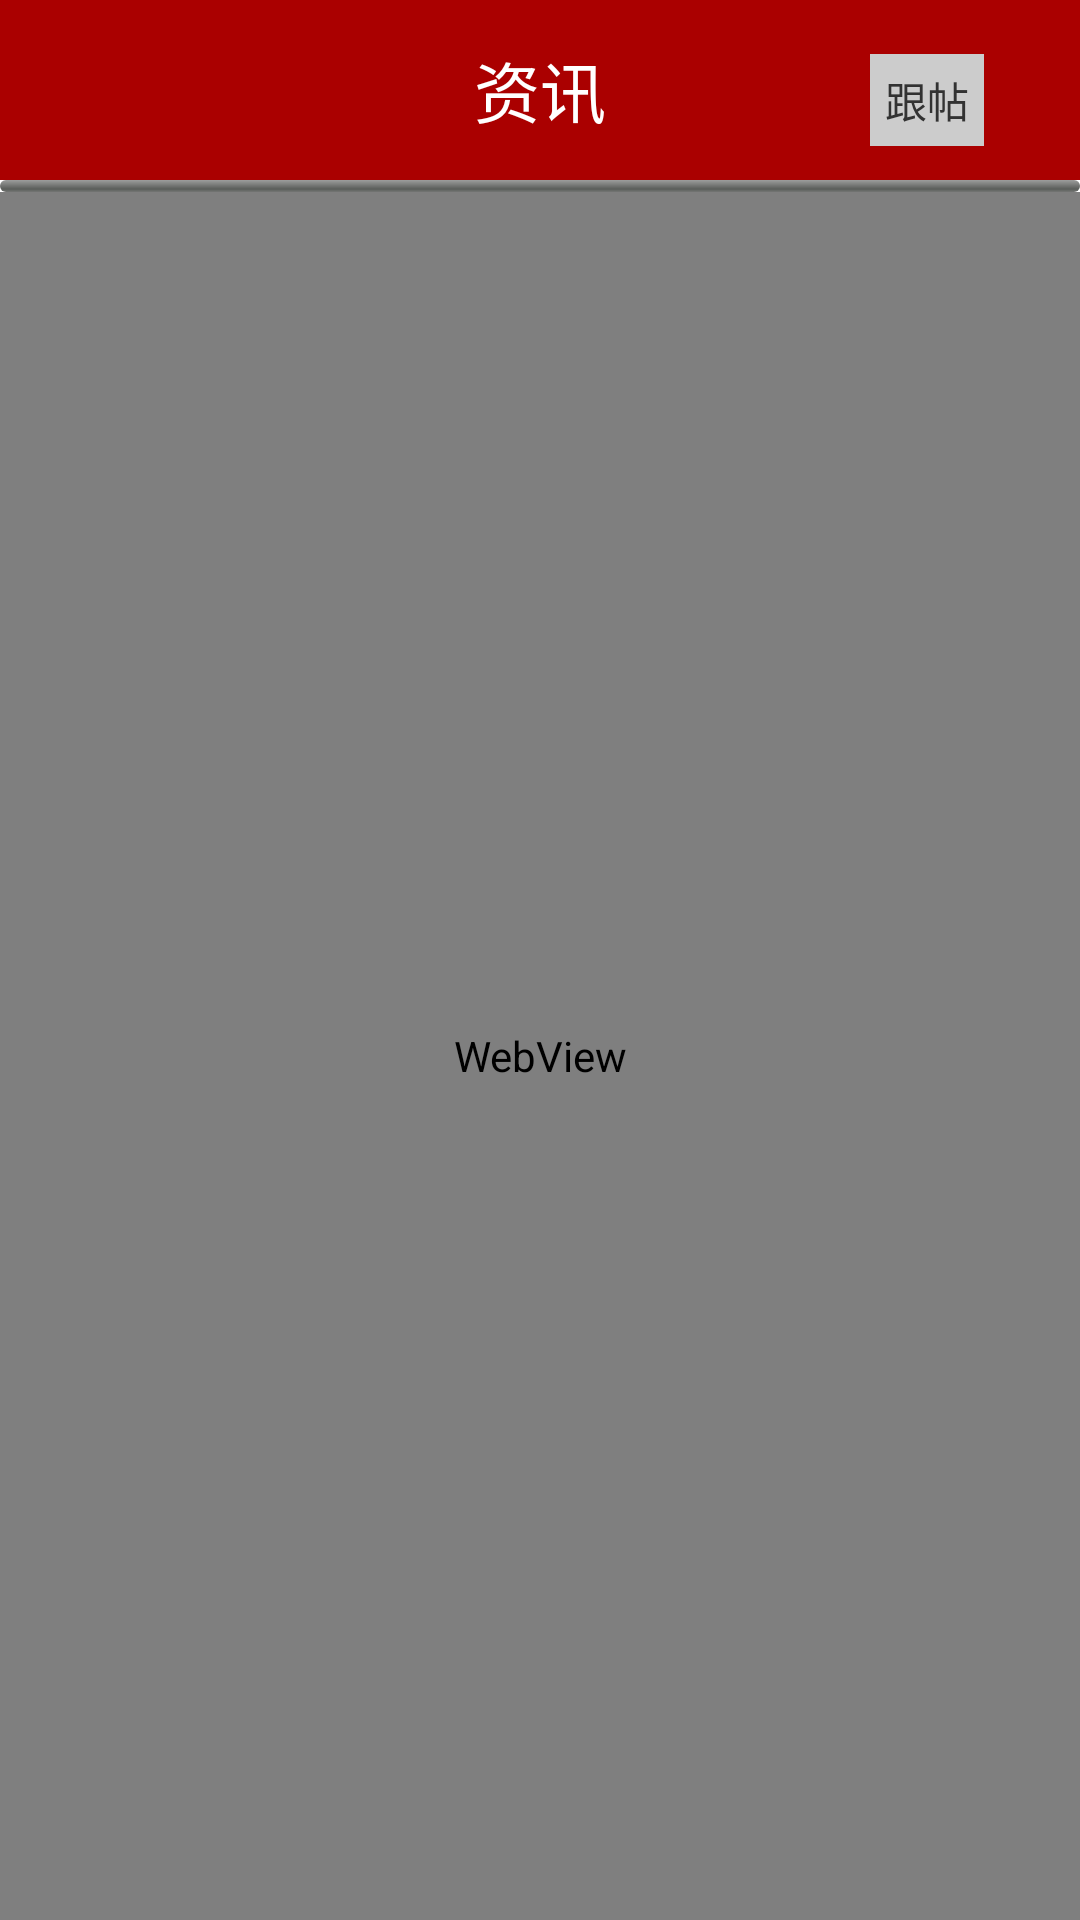

The Android layout XML behind this screen, and the referenced resources:
<!-- AndroidManifest.xml: application theme android:Theme.Light.NoTitleBar -->
<!-- res/layout/activity_show_news.xml -->
<?xml version="1.0" encoding="utf-8"?>
<LinearLayout xmlns:android="http://schemas.android.com/apk/res/android"
    android:layout_width="match_parent"
    android:layout_height="match_parent"
    android:orientation="vertical">

    <RelativeLayout
        android:layout_width="match_parent"
        android:layout_height="60dp"
        android:background="#aa0000">

        <TextView
            android:id="@+id/tv_title"
            android:layout_width="wrap_content"
            android:layout_height="wrap_content"
            android:layout_centerHorizontal="true"
            android:layout_centerVertical="true"
            android:text="资讯"
            android:textColor="#ffffff"
            android:textAppearance="?android:textAppearanceLarge"/>

        <ImageView
            android:id="@+id/iv_back"
            android:layout_width="wrap_content"
            android:layout_height="wrap_content"
            android:src="@drawable/back"
            android:layout_centerVertical="true"
            android:paddingLeft="10dp"
            android:layout_alignParentLeft="true"
            />

        <ImageView
            android:id="@+id/iv_menu"
            android:layout_width="wrap_content"
            android:layout_height="25dp"
            android:layout_alignParentRight="true"
            android:layout_centerVertical="true"
            android:src="@drawable/news_menu"
            android:paddingRight="12dp"/>

        <TextView
            android:id="@+id/tv_comment_num"
            android:layout_width="wrap_content"
            android:layout_height="wrap_content"
            android:layout_toLeftOf="@+id/iv_menu"
            android:layout_marginRight="20dp"
            android:padding="5dp"
            android:text="跟帖"
            android:background="#cccccc"
            android:layout_alignBaseline="@+id/tv_title"
            />
    </RelativeLayout>

    <ProgressBar
        android:id="@+id/progressBar"
        android:layout_width="match_parent"
        android:layout_height="4dp"
        style="@android:style/Widget.ProgressBar.Horizontal"/>

    <WebView
        android:id="@+id/webView"
        android:layout_width="match_parent"
        android:layout_height="match_parent"></WebView>
</LinearLayout>
<!-- resources referenced by this layout -->
<resources>

</resources>
